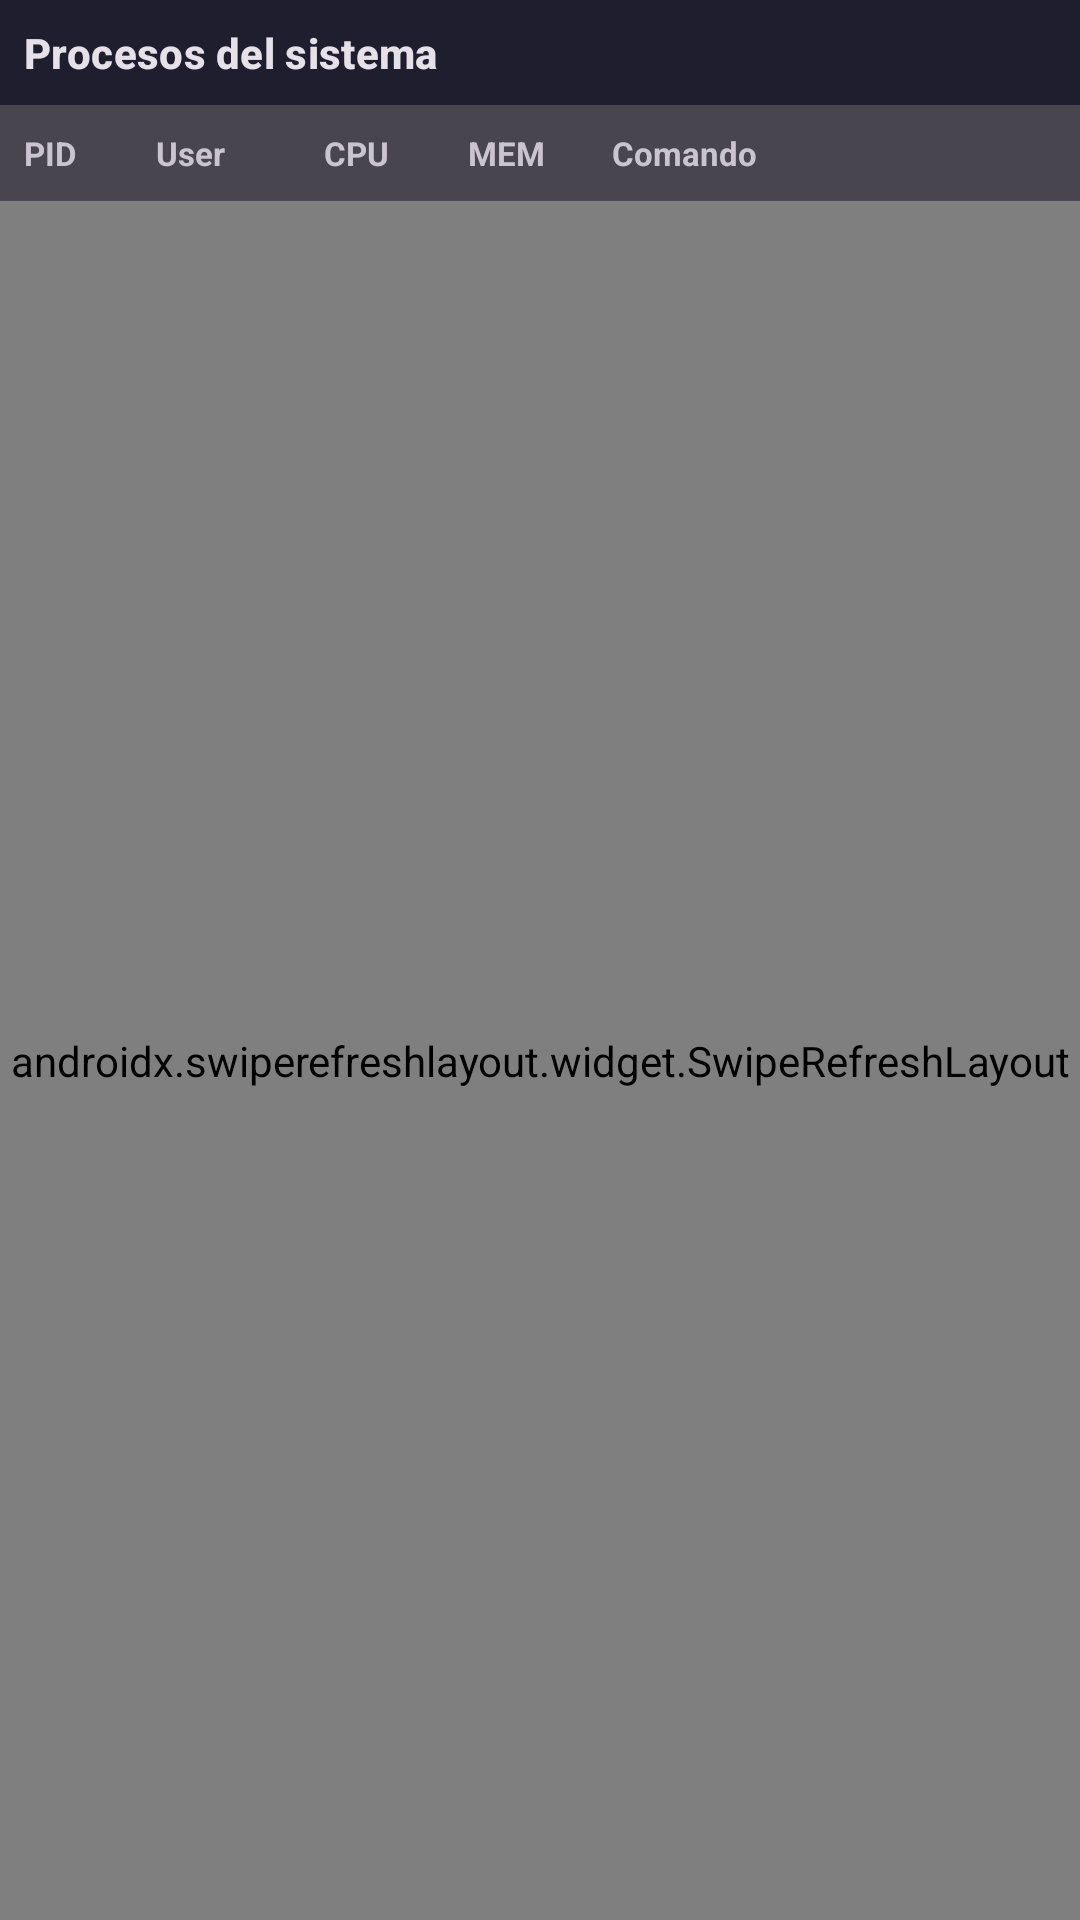

This screen was rendered from an Android layout file. Write that file and the resources it references.
<!-- AndroidManifest.xml: application theme Theme.SBKMonitor -->
<!-- res/layout/fragment_processes.xml -->
<?xml version="1.0" encoding="utf-8"?>
<LinearLayout xmlns:android="http://schemas.android.com/apk/res/android"
    android:layout_width="match_parent"
    android:layout_height="match_parent"
    android:orientation="vertical">

    <LinearLayout
        android:layout_width="match_parent"
        android:layout_height="wrap_content"
        android:orientation="horizontal"
        android:padding="8dp"
        android:background="?attr/colorSurface">

        <TextView
            android:layout_width="0dp"
            android:layout_height="wrap_content"
            android:layout_weight="1"
            android:text="Procesos del sistema"
            android:textAppearance="?attr/textAppearanceTitleSmall"
            android:textStyle="bold"/>

        <TextView
            android:id="@+id/tvLastUpdate"
            android:layout_width="wrap_content"
            android:layout_height="wrap_content"
            android:textSize="11sp"
            android:textColor="?attr/colorOnSurfaceVariant"/>
    </LinearLayout>

    
    <LinearLayout
        android:layout_width="match_parent"
        android:layout_height="32dp"
        android:orientation="horizontal"
        android:paddingStart="8dp"
        android:paddingEnd="8dp"
        android:background="?attr/colorSurfaceVariant">

        <TextView android:layout_width="44dp" android:layout_height="match_parent"
            android:gravity="center_vertical" android:text="PID" android:textSize="11sp" android:textStyle="bold"/>
        <TextView android:layout_width="56dp" android:layout_height="match_parent"
            android:gravity="center_vertical" android:text="User" android:textSize="11sp" android:textStyle="bold"/>
        <TextView android:layout_width="48dp" android:layout_height="match_parent"
            android:gravity="center_vertical" android:text="CPU" android:textSize="11sp" android:textStyle="bold"/>
        <TextView android:layout_width="48dp" android:layout_height="match_parent"
            android:gravity="center_vertical" android:text="MEM" android:textSize="11sp" android:textStyle="bold"/>
        <TextView android:layout_width="0dp" android:layout_weight="1" android:layout_height="match_parent"
            android:gravity="center_vertical" android:text="Comando" android:textSize="11sp" android:textStyle="bold"/>
    </LinearLayout>

    <TextView
        android:id="@+id/tvError"
        android:layout_width="match_parent"
        android:layout_height="wrap_content"
        android:padding="12dp"
        android:textColor="?attr/colorError"
        android:visibility="gone"/>

    <androidx.swiperefreshlayout.widget.SwipeRefreshLayout
        android:id="@+id/swipeRefresh"
        android:layout_width="match_parent"
        android:layout_height="0dp"
        android:layout_weight="1">

        <androidx.recyclerview.widget.RecyclerView
            android:id="@+id/rvProcesses"
            android:layout_width="match_parent"
            android:layout_height="match_parent"
            android:clipToPadding="false"
            android:paddingBottom="8dp"/>
    </androidx.swiperefreshlayout.widget.SwipeRefreshLayout>

</LinearLayout>
<!-- resources referenced by this layout -->
<resources>
  <style name="Theme.SBKMonitor" parent="Theme.Material3.Dark.NoActionBar">
          <item name="colorPrimary">@color/primary</item>
          <item name="colorPrimaryVariant">@color/primary_variant</item>
          <item name="colorSecondary">@color/secondary</item>
          <item name="android:colorBackground">@color/background_dark</item>
          <item name="colorSurface">@color/surface_dark</item>
          <item name="colorError">@color/error</item>
          <item name="android:statusBarColor">@color/background_dark</item>
          <item name="android:navigationBarColor">@color/surface_dark</item>
      </style>
  <color name="primary">#BB86FC</color>
  <color name="primary_variant">#3700B3</color>
  <color name="secondary">#03DAC5</color>
  <color name="background_dark">#121212</color>
  <color name="surface_dark">#1E1E2E</color>
  <color name="error">#CF6679</color>
</resources>
